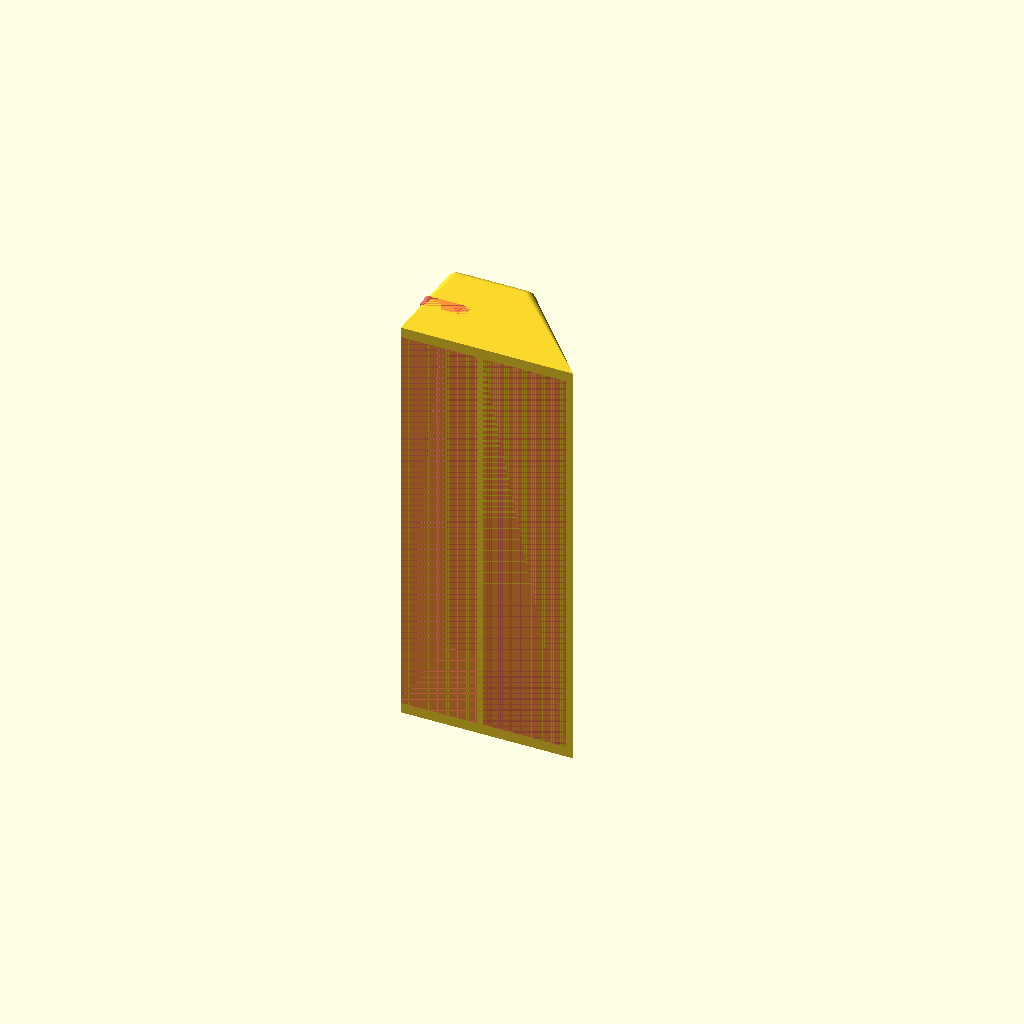
Cell 1: the model at its default parameters.
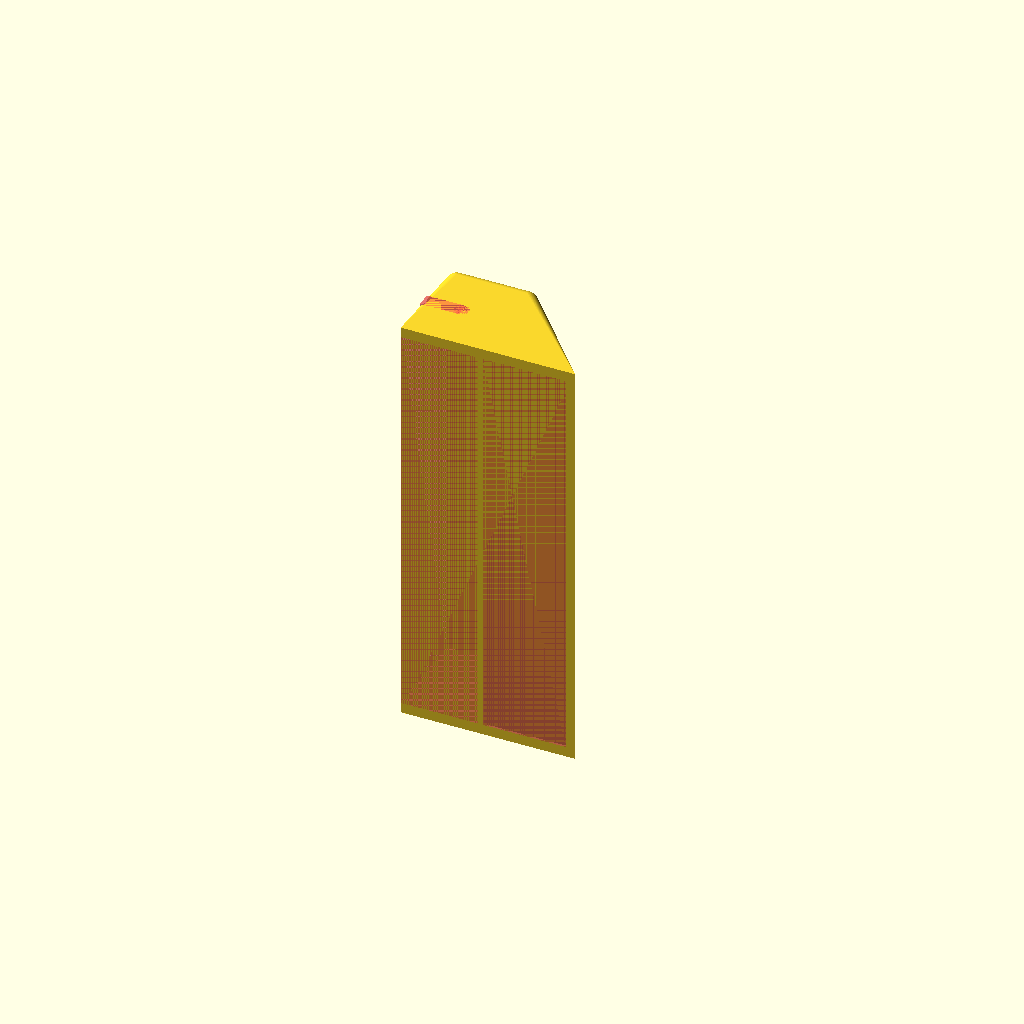
Cell 2 — tape_thickness set to 2, the other parameters unchanged.
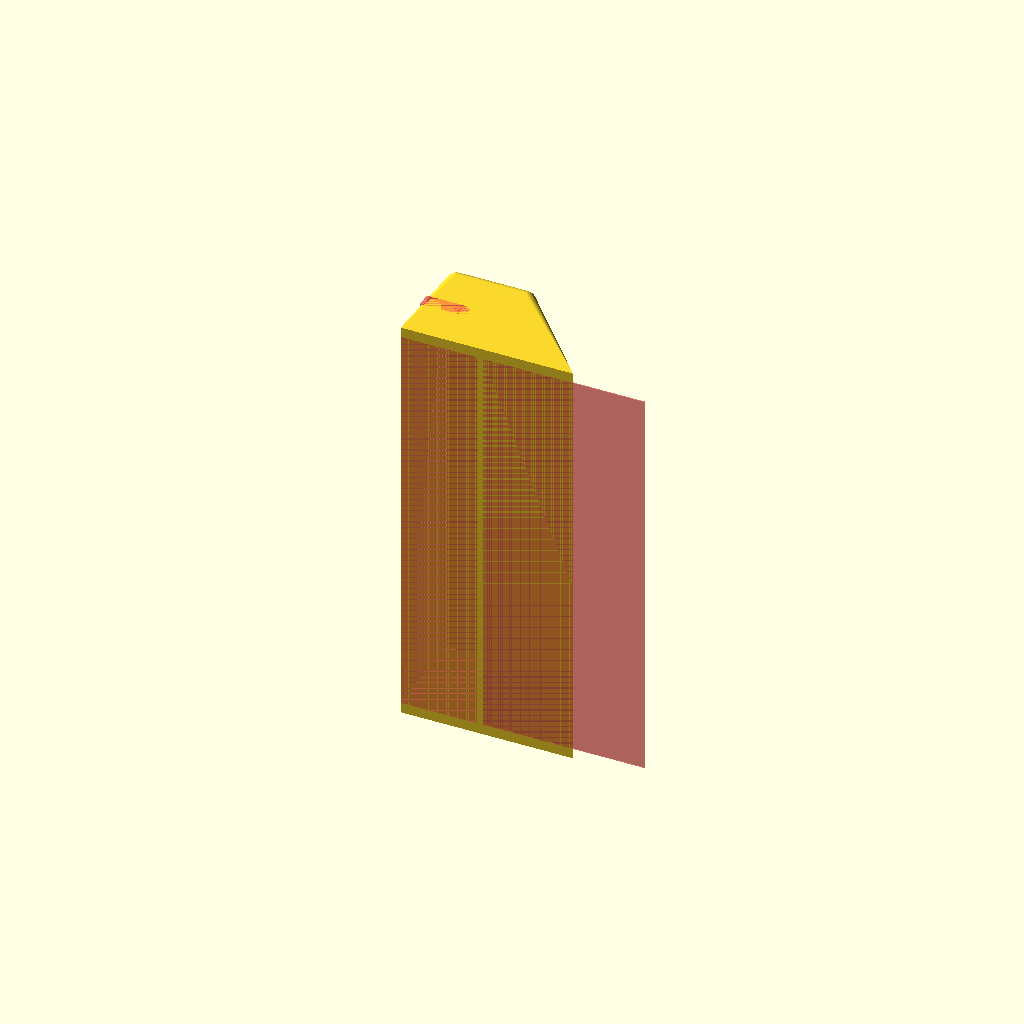
Cell 3 — tape_width set to 38, the other parameters unchanged.
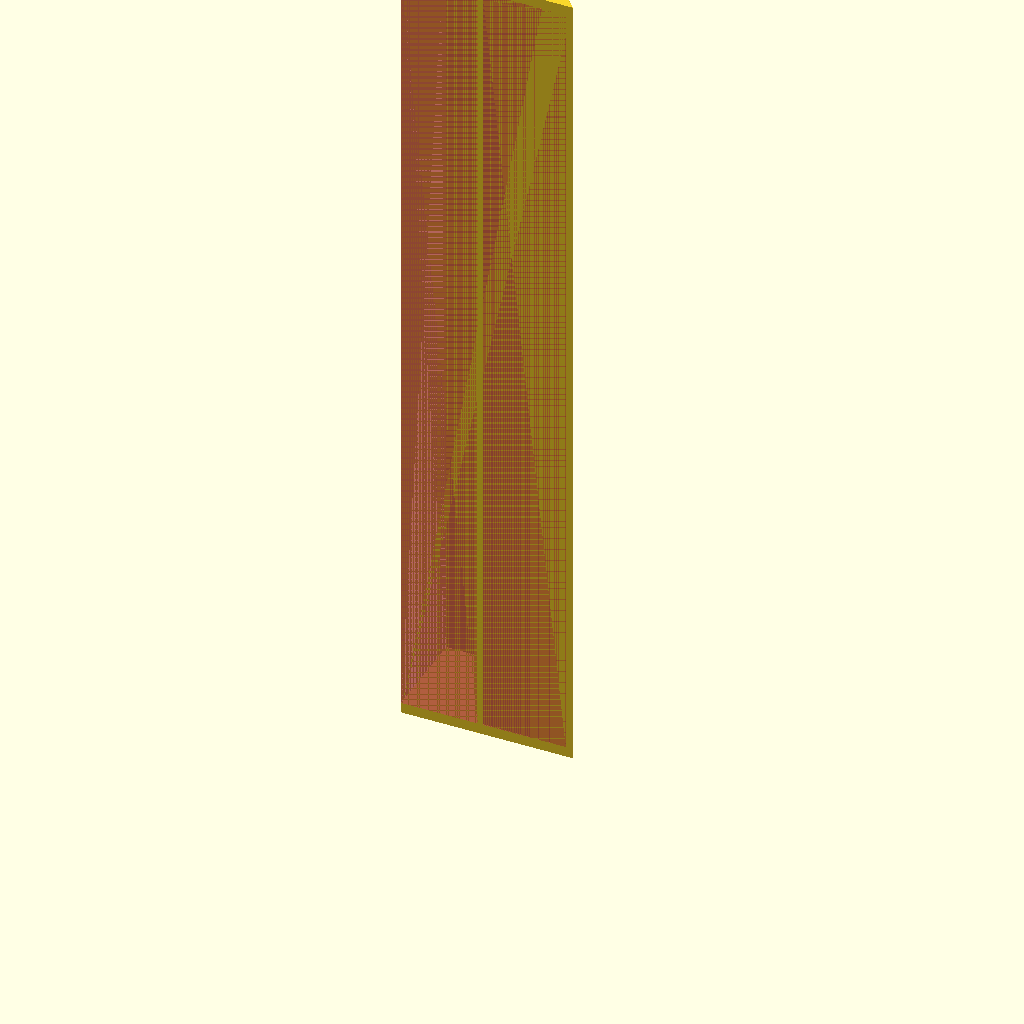
Cell 4 — powerStrip_length set to 390, the other parameters unchanged.
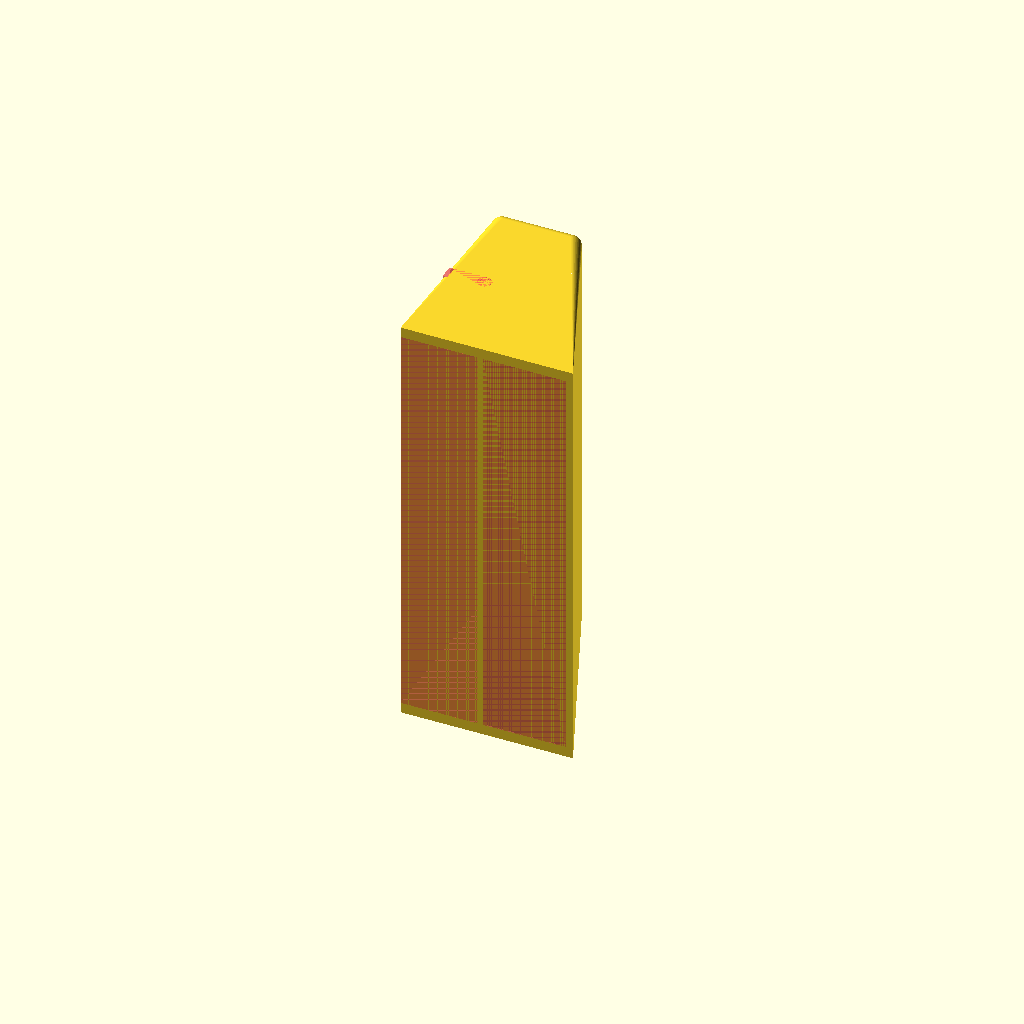
Cell 5: the same model with powerStrip_width = 94.
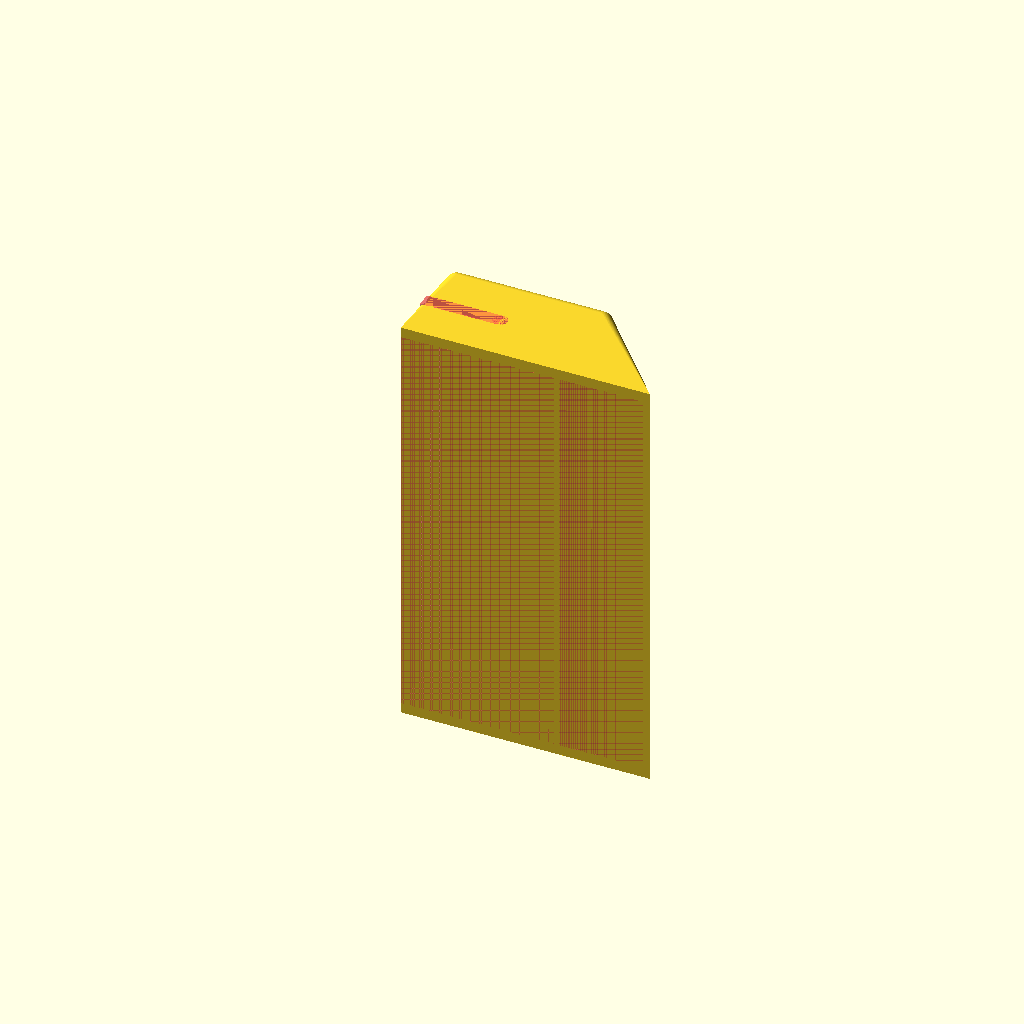
Cell 6: the same model with powerStrip_depth = 74.
One fixed orthographic camera (rotation 55°, 0°, 25°; colour scheme Cornfield) for every cell.
Source of the model, openScad/power_strip_holder/power_strip_holder.scad:
$fn = 90;

tape_thickness = 1;
tape_width = 19;

powerStrip_length = 195;
powerStrip_width = 47;
powerStrip_depth = 37;

wall_thickness = 5;

overhang = 40;

tapePit_length = powerStrip_length;
tapePit_width = 2*tape_width + 2;
tapePit_depth = tape_thickness/2;

length = powerStrip_length + 2*wall_thickness;
width = powerStrip_width + wall_thickness;
depth = powerStrip_depth + tape_thickness + wall_thickness + overhang;


difference(){
	base();
	#powerStrip();
}

module base(){
	difference(){
		
		base_raw();
		
		translate([powerStrip_depth+wall_thickness/2, 0, wall_thickness])
			#cube([tapePit_width, tapePit_depth, tapePit_length]);
	}
	
	module base_raw(){
		radius = wall_thickness;
		hull(){
			translate([0, 0, 0]) dot();
			translate([depth, 0, 0]) dot();
			translate([depth-overhang-radius, width-radius, radius]) orb();
			translate([radius, width-radius, radius]) orb();
			translate([0, 0, length]) dot();
			translate([depth, 0, length]) dot();
			translate([depth-overhang-radius, width-radius, length-radius]) orb();
			translate([radius, width-radius, length-radius]) orb();
		}
		
		module dot() { sphere(r=1e-6); }
		module orb() { sphere(r=radius); }
	}
}

module powerStrip(){
	body();
	cord();
	
	module body(){
		translate([0, 0, wall_thickness])
			cube([powerStrip_depth, powerStrip_width, powerStrip_length]);
	}
	
	module cord(){
		cord_diameter = 7;
		translate([0, powerStrip_width/2-cord_diameter/2, powerStrip_length+wall_thickness]){
			cube([powerStrip_depth/2, cord_diameter, wall_thickness]);
			translate([powerStrip_depth/2, cord_diameter/2, 0]){
				cylinder(d=cord_diameter, h=wall_thickness);
			}
		}
	}
}
Customizer parameters (derived from the source; name, type, default, range or options):
tape_thickness: number, default 1
tape_width: number, default 19
powerStrip_length: number, default 195
powerStrip_width: number, default 47
powerStrip_depth: number, default 37
wall_thickness: number, default 5
overhang: number, default 40
